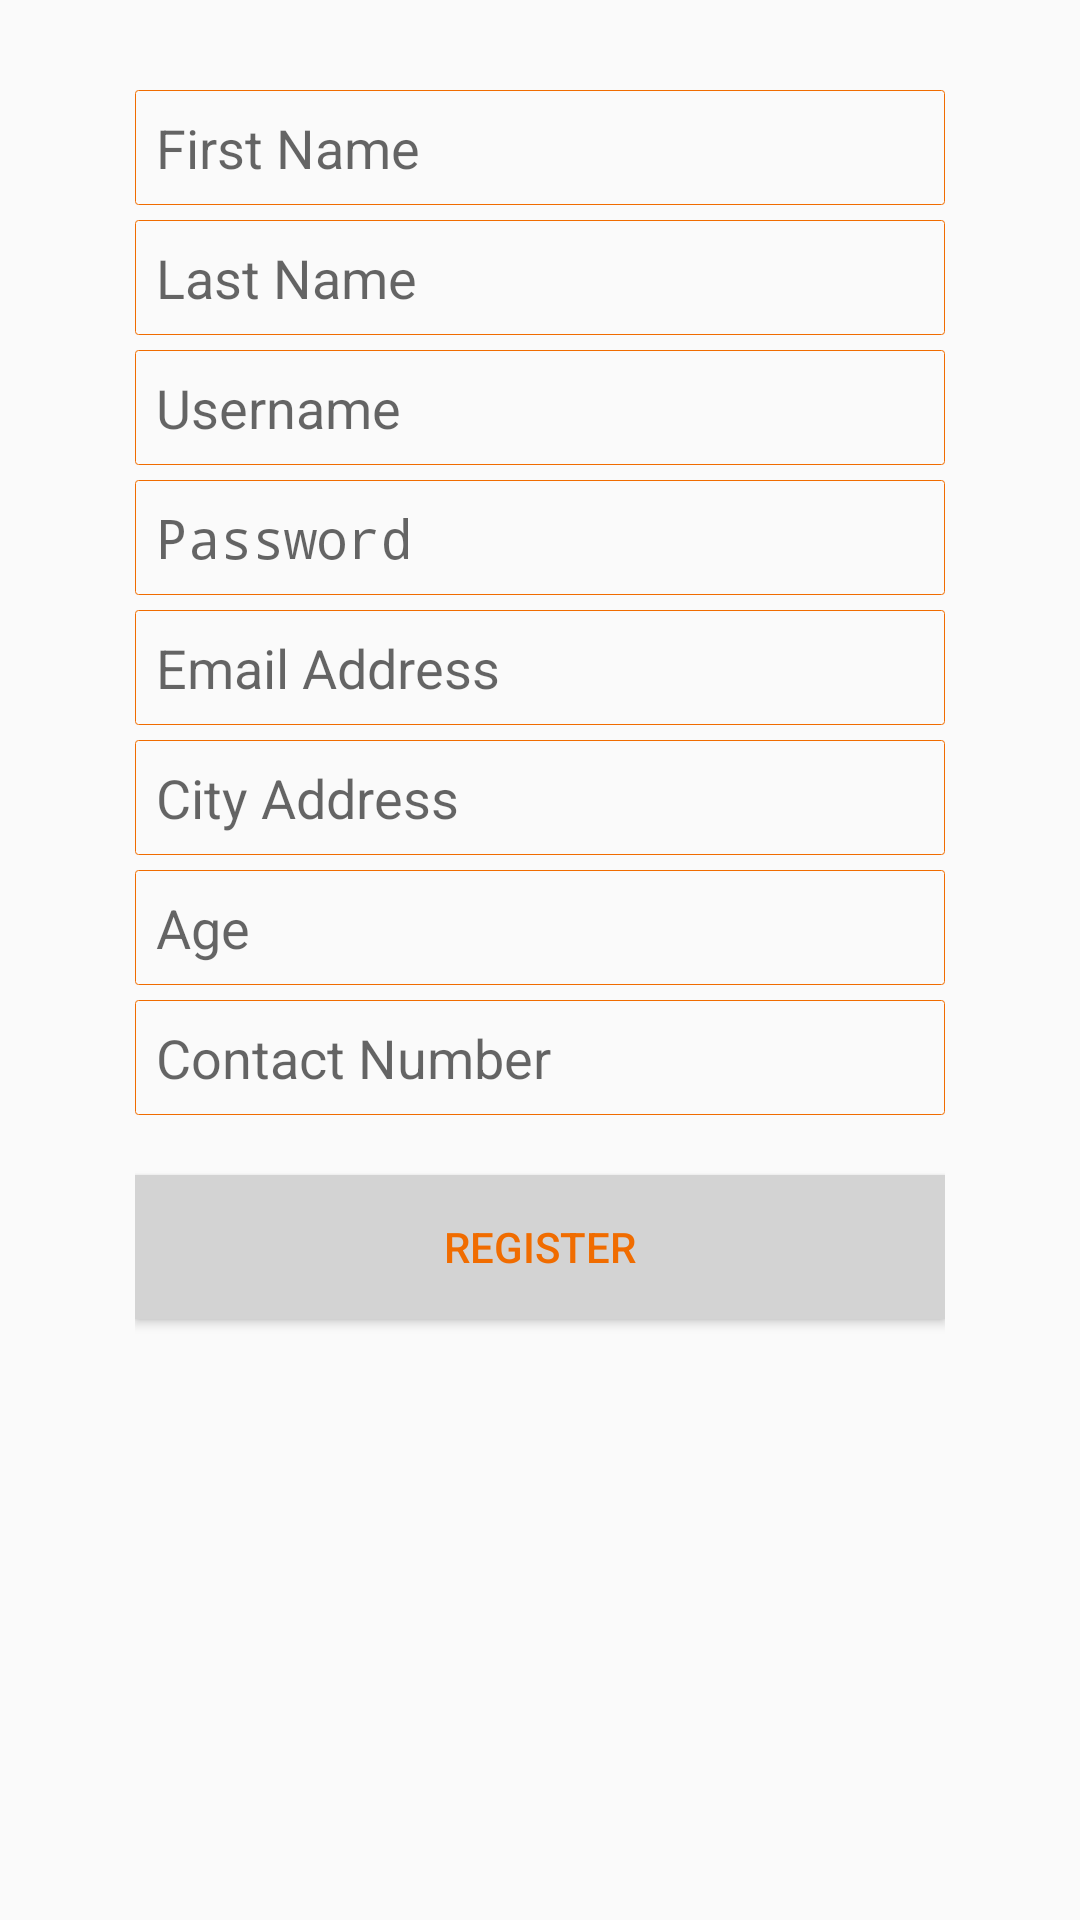

Reconstruct the res/layout file that produces this screen, plus the resources it refers to.
<!-- AndroidManifest.xml: activity theme MyTheme -->
<!-- res/layout/activity_register.xml -->
<?xml version="1.0" encoding="utf-8"?>
<RelativeLayout xmlns:android="http://schemas.android.com/apk/res/android"
    xmlns:tools="http://schemas.android.com/tools"
    android:layout_width="match_parent"
    android:layout_height="match_parent"
    tools:context="homeseek.app.android.capstonehomeseek.RegisterActivity">

    <ScrollView xmlns:android="http://schemas.android.com/apk/res/android"
        android:layout_width="match_parent"
        android:layout_height="match_parent"
        android:fillViewport="true"
        android:layout_marginLeft="20dp"
        android:layout_marginRight="20dp"
        android:padding="25dp">

        <RelativeLayout
            android:layout_width="wrap_content"
            android:layout_height="wrap_content"
            >

    <EditText
        android:layout_marginTop="5dp"
        android:background="@drawable/customized_edittext"
        android:layout_width="wrap_content"
        android:layout_height="wrap_content"
        android:ems="10"
        android:id="@+id/et_firstname"
        android:layout_alignParentTop="true"
        android:layout_alignRight="@+id/et_lastname"
        android:layout_alignEnd="@+id/et_lastname"
        android:layout_alignParentLeft="true"
        android:layout_alignParentStart="true"
        android:hint="First Name"
        android:inputType="text" />

    <EditText
        android:layout_marginTop="5dp"
        android:background="@drawable/customized_edittext"
        android:layout_width="wrap_content"
        android:layout_height="wrap_content"
        android:ems="10"
        android:id="@+id/et_lastname"
        android:layout_alignParentLeft="true"
        android:layout_alignParentStart="true"
        android:layout_below="@+id/et_firstname"
        android:layout_alignRight="@+id/et_username"
        android:layout_alignEnd="@+id/et_username"
        android:hint="Last Name"
        android:inputType="text" />

    <EditText
        android:layout_marginTop="5dp"
        android:background="@drawable/customized_edittext"
        android:layout_width="wrap_content"
        android:layout_height="wrap_content"
        android:id="@+id/et_username"
        android:layout_below="@+id/et_lastname"
        android:layout_alignParentLeft="true"
        android:layout_alignParentStart="true"
        android:layout_alignParentRight="true"
        android:layout_alignParentEnd="true"
        android:hint="Username"
        android:typeface="normal"
        android:inputType="text" />

    <EditText
        android:layout_marginTop="5dp"
        android:background="@drawable/customized_edittext"
        android:layout_width="wrap_content"
        android:layout_height="wrap_content"
        android:id="@+id/et_password"
        android:layout_below="@+id/et_username"
        android:layout_alignParentLeft="true"
        android:layout_alignParentStart="true"
        android:layout_alignRight="@+id/et_username"
        android:layout_alignEnd="@+id/et_username"
        android:hint="Password"
        android:password="true"
        android:typeface="monospace"
        android:inputType="text"/>

    <EditText
        android:layout_marginTop="5dp"
        android:background="@drawable/customized_edittext"
        android:layout_width="wrap_content"
        android:layout_height="wrap_content"
        android:inputType="textEmailAddress"
        android:ems="10"
        android:id="@+id/et_email"
        android:layout_below="@+id/et_password"
        android:layout_alignParentLeft="true"
        android:layout_alignParentStart="true"
        android:layout_alignRight="@+id/et_password"
        android:layout_alignEnd="@+id/et_password"
        android:hint="Email Address" />

            <EditText
                android:layout_marginTop="5dp"
                android:background="@drawable/customized_edittext"
                android:layout_width="wrap_content"
                android:layout_height="wrap_content"
                android:inputType="textPostalAddress"
                android:ems="10"
                android:id="@+id/et_address"
                android:layout_below="@+id/et_email"
                android:layout_alignParentLeft="true"
                android:layout_alignParentStart="true"
                android:layout_alignParentRight="true"
                android:layout_alignParentEnd="true"
                android:hint="City Address" />

    <EditText
        android:layout_marginTop="5dp"
        android:background="@drawable/customized_edittext"
        android:layout_width="wrap_content"
        android:layout_height="wrap_content"
        android:inputType="date"
        android:ems="10"
        android:id="@+id/et_age"
        android:layout_below="@+id/et_address"
        android:layout_alignParentLeft="true"
        android:layout_alignParentStart="true"
        android:layout_alignParentRight="true"
        android:layout_alignParentEnd="true"
        android:hint="Age" />

    <EditText
        android:layout_marginTop="5dp"
        android:background="@drawable/customized_edittext"
        android:layout_width="wrap_content"
        android:layout_height="wrap_content"
        android:inputType="phone"
        android:ems="10"
        android:id="@+id/et_contactNo"
        android:layout_below="@+id/et_age"
        android:layout_alignParentLeft="true"
        android:layout_alignParentStart="true"
        android:layout_alignRight="@+id/et_age"
        android:layout_alignEnd="@+id/et_age"
        android:hint="Contact Number" />

    <Button
        android:textColor="@color/colorPrimaryDark"
        android:background="#d3d3d3"
        android:layout_width="wrap_content"
        android:layout_height="wrap_content"
        android:text="REGISTER"
        android:id="@+id/btn_register"
        android:layout_marginTop="20dp"
        android:layout_below="@+id/et_contactNo"
        android:layout_alignParentLeft="true"
        android:layout_alignParentStart="true"
        android:layout_alignRight="@+id/et_contactNo"
        android:layout_alignEnd="@+id/et_contactNo" />

    <ProgressBar
        android:layout_width="75dp"
        android:layout_height="75dp"
        android:id="@+id/reg_progressBar"
        android:progressDrawable="@drawable/circular_progress_bar"
        android:layout_centerVertical="true"
        android:layout_centerHorizontal="true"
        android:visibility="invisible"/>

        </RelativeLayout>

    </ScrollView>

</RelativeLayout>
<!-- resources referenced by this layout -->
<resources>
  <color name="colorPrimaryDark">#f06c00</color>
  <!-- drawable circular_progress_bar (drawable) -->
  <?xml version="1.0" encoding="utf-8"?>
  <rotate
      xmlns:android="http://schemas.android.com/apk/res/android"
      android:fromDegrees="90"
      android:pivotX="50%"
      android:pivotY="50%"
      android:toDegrees="360">
  
      <shape
          android:innerRadiusRatio="3"
          android:shape="ring"
          android:thicknessRatio="7.0">
  
          <gradient
              android:centerColor="#f06c00"
              android:endColor="#E18A07"
              android:startColor="#f06c00"
              android:angle="0"
              android:type="sweep"
              android:useLevel="false" />
      </shape>
  
  </rotate>
  <!-- drawable customized_edittext (drawable) -->
  <?xml version="1.0" encoding="utf-8"?>
  <shape xmlns:android="http://schemas.android.com/apk/res/android" >
      <stroke
          android:width="1px"
          android:color="#f06c00" />
      <corners android:radius="1dip" />
      <padding
          android:bottom="7dip"
          android:left="7dip"
          android:right="7dip"
          android:top="7dip" />
  </shape>
  <style name="MyTheme" parent="Theme.AppCompat.Light.DarkActionBar">
          <item name="android:actionBarStyle">@style/MyActionBar</item>
          <item name="colorPrimary">@color/colorPrimary</item>
          <item name="colorPrimaryDark">@color/colorPrimaryDark</item>
          <item name="colorAccent">@color/colorPrimaryDark</item>
      </style>
  <style name="MyActionBar" parent="@android:style/Widget.Holo.Light.ActionBar">
          <item name="android:background">#f06c00</item>
      </style>
  <color name="colorPrimary">#E18A07</color>
</resources>
